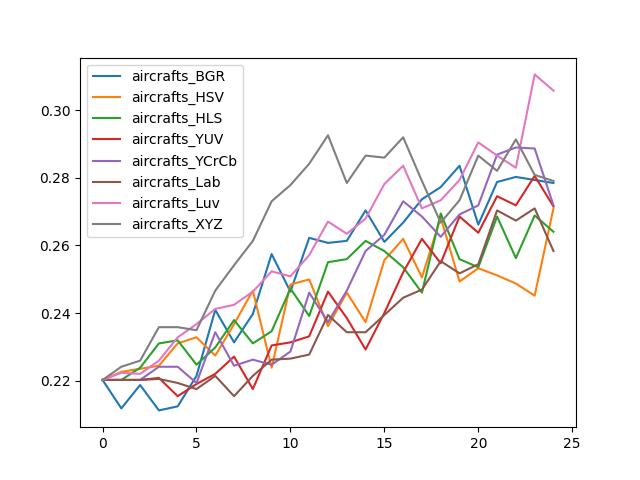

Values plotted in this chart, from the file beside it:
, aircrafts_BGR, aircrafts_HSV, aircrafts_HLS, aircrafts_YUV, aircrafts_YCrCb, aircrafts_Lab, aircrafts_Luv, aircrafts_XYZ
0, 0.2202, 0.2202, 0.2202, 0.2202, 0.2202, 0.2202, 0.2202, 0.2202
1, 0.2118, 0.2226, 0.2202, 0.2202, 0.2202, 0.2202, 0.2223, 0.2241
2, 0.2187, 0.2235, 0.2238, 0.2202, 0.2202, 0.2202, 0.222, 0.2259
3, 0.2112, 0.2244, 0.231, 0.2208, 0.2241, 0.2205, 0.2259, 0.2358
4, 0.2124, 0.231, 0.2319, 0.2154, 0.2241, 0.2193, 0.2328, 0.2358
5, 0.2214, 0.2328, 0.2247, 0.219, 0.2193, 0.2175, 0.2367, 0.2349
6, 0.2409, 0.2274, 0.2298, 0.222, 0.2343, 0.2214, 0.2412, 0.2466
7, 0.2313, 0.2367, 0.2379, 0.2271, 0.2244, 0.2154, 0.2424, 0.2541
8, 0.2397, 0.2466, 0.231, 0.2175, 0.2262, 0.2214, 0.2463, 0.2613
9, 0.2574, 0.2238, 0.2346, 0.2304, 0.2247, 0.2262, 0.2523, 0.273
10, 0.2463, 0.2484, 0.2472, 0.2313, 0.2286, 0.2265, 0.2508, 0.2778
11, 0.2622, 0.2499, 0.2391, 0.2331, 0.246, 0.2277, 0.2571, 0.2841
12, 0.2607, 0.2361, 0.255, 0.2463, 0.2373, 0.2394, 0.267, 0.2925
13, 0.2613, 0.246, 0.2559, 0.2385, 0.2466, 0.2343, 0.2634, 0.2784
14, 0.2703, 0.2373, 0.2613, 0.2292, 0.2583, 0.2343, 0.2679, 0.2865
15, 0.261, 0.2556, 0.2583, 0.24, 0.2631, 0.2394, 0.2781, 0.2859
16, 0.2667, 0.2619, 0.2535, 0.252, 0.273, 0.2445, 0.2835, 0.2919
17, 0.2736, 0.2505, 0.246, 0.2619, 0.2685, 0.2469, 0.2709, 0.279
18, 0.2772, 0.2682, 0.2694, 0.2547, 0.2625, 0.2553, 0.2733, 0.2667
19, 0.2835, 0.2493, 0.2559, 0.2685, 0.2691, 0.2517, 0.2793, 0.2733
20, 0.2661, 0.2532, 0.2535, 0.2637, 0.2718, 0.2544, 0.2904, 0.2865
21, 0.2787, 0.2511, 0.2685, 0.2745, 0.2868, 0.2703, 0.2865, 0.282
22, 0.2802, 0.2487, 0.2562, 0.2718, 0.2889, 0.2673, 0.2829, 0.2913
23, 0.2793, 0.2451, 0.2688, 0.2805, 0.2886, 0.2709, 0.3105, 0.2808
24, 0.2784, 0.2709, 0.264, 0.2715, 0.2718, 0.2583, 0.3057, 0.279
